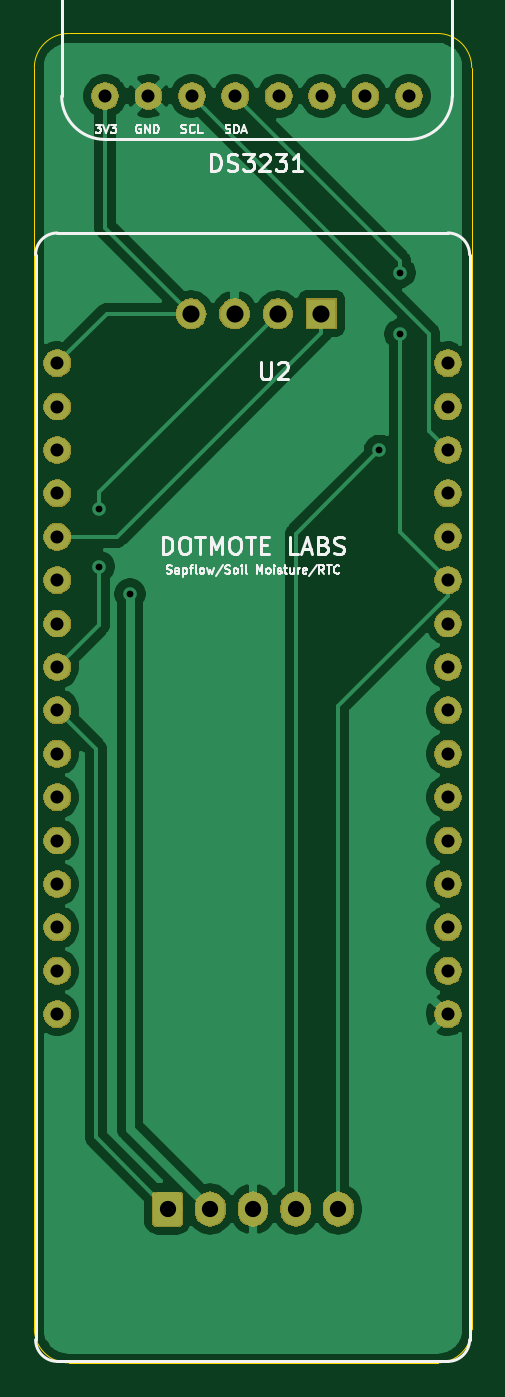
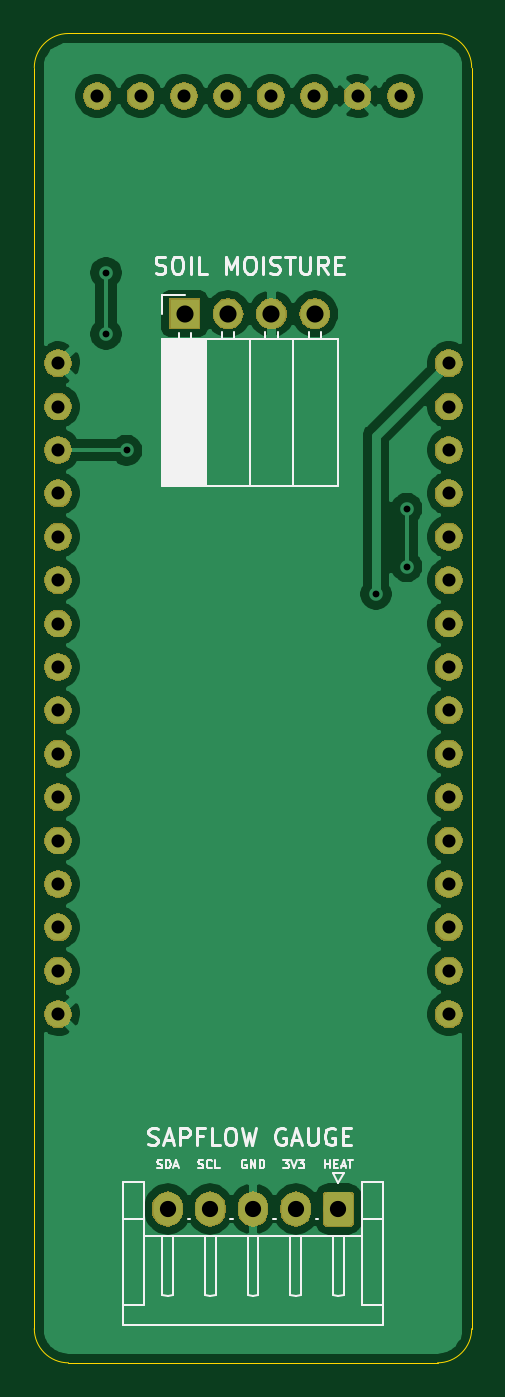
Circuit board: 11 layer files. Board 25.6 x 77.8 mm.
- bottom_copper: d32_sapflow_rtc-B_Cu.gbr (62437 bytes)
- bottom_mask: d32_sapflow_rtc-B_Mask.gbr (45115 bytes)
- paste: d32_sapflow_rtc-B_Paste.gbr (497 bytes)
- bottom_silk: d32_sapflow_rtc-B_SilkS.gbr (15481 bytes)
- outline: d32_sapflow_rtc-Edge_Cuts.gbr (990 bytes)
- top_copper: d32_sapflow_rtc-F_Cu.gbr (49565 bytes)
- top_mask: d32_sapflow_rtc-F_Mask.gbr (45115 bytes)
- paste: d32_sapflow_rtc-F_Paste.gbr (497 bytes)
- top_silk: d32_sapflow_rtc-F_SilkS.gbr (17328 bytes)
- drill: d32_sapflow_rtc-NPTH.drl (291 bytes)
- drill: d32_sapflow_rtc-PTH.drl (1215 bytes)

=== bottom_copper: d32_sapflow_rtc-B_Cu.gbr (62437 bytes, source omitted) ===
=== bottom_mask: d32_sapflow_rtc-B_Mask.gbr (45115 bytes, source omitted) ===
=== paste: d32_sapflow_rtc-B_Paste.gbr ===
G04 #@! TF.GenerationSoftware,KiCad,Pcbnew,(5.1.0-0)*
G04 #@! TF.CreationDate,2019-06-19T18:31:01-07:00*
G04 #@! TF.ProjectId,d32_sapflow_rtc,6433325f-7361-4706-966c-6f775f727463,rev?*
G04 #@! TF.SameCoordinates,Original*
G04 #@! TF.FileFunction,Paste,Bot*
G04 #@! TF.FilePolarity,Positive*
%FSLAX46Y46*%
G04 Gerber Fmt 4.6, Leading zero omitted, Abs format (unit mm)*
G04 Created by KiCad (PCBNEW (5.1.0-0)) date 2019-06-19 18:31:01*
%MOMM*%
%LPD*%
G04 APERTURE LIST*
G04 APERTURE END LIST*
M02*

=== bottom_silk: d32_sapflow_rtc-B_SilkS.gbr (15481 bytes, source omitted) ===
=== outline: d32_sapflow_rtc-Edge_Cuts.gbr ===
G04 #@! TF.GenerationSoftware,KiCad,Pcbnew,(5.1.0-0)*
G04 #@! TF.CreationDate,2019-06-19T18:31:01-07:00*
G04 #@! TF.ProjectId,d32_sapflow_rtc,6433325f-7361-4706-966c-6f775f727463,rev?*
G04 #@! TF.SameCoordinates,Original*
G04 #@! TF.FileFunction,Profile,NP*
%FSLAX46Y46*%
G04 Gerber Fmt 4.6, Leading zero omitted, Abs format (unit mm)*
G04 Created by KiCad (PCBNEW (5.1.0-0)) date 2019-06-19 18:31:01*
%MOMM*%
%LPD*%
G04 APERTURE LIST*
%ADD10C,0.050000*%
G04 APERTURE END LIST*
D10*
X153800000Y-71400000D02*
G75*
G02X155800000Y-69400000I2000000J0D01*
G01*
X177400000Y-69400000D02*
G75*
G02X179400000Y-71400000I0J-2000000D01*
G01*
X179400000Y-145200000D02*
G75*
G02X177400000Y-147200000I-2000000J0D01*
G01*
X155800000Y-147200000D02*
G75*
G02X153800000Y-145200000I0J2000000D01*
G01*
X177400000Y-147200000D02*
X155800000Y-147200000D01*
X179400000Y-71400000D02*
X179400000Y-145200000D01*
X155800000Y-69400000D02*
X177400000Y-69400000D01*
X153800000Y-145200000D02*
X153800000Y-71400000D01*
M02*

=== top_copper: d32_sapflow_rtc-F_Cu.gbr (49565 bytes, source omitted) ===
=== top_mask: d32_sapflow_rtc-F_Mask.gbr (45115 bytes, source omitted) ===
=== paste: d32_sapflow_rtc-F_Paste.gbr ===
G04 #@! TF.GenerationSoftware,KiCad,Pcbnew,(5.1.0-0)*
G04 #@! TF.CreationDate,2019-06-19T18:31:01-07:00*
G04 #@! TF.ProjectId,d32_sapflow_rtc,6433325f-7361-4706-966c-6f775f727463,rev?*
G04 #@! TF.SameCoordinates,Original*
G04 #@! TF.FileFunction,Paste,Top*
G04 #@! TF.FilePolarity,Positive*
%FSLAX46Y46*%
G04 Gerber Fmt 4.6, Leading zero omitted, Abs format (unit mm)*
G04 Created by KiCad (PCBNEW (5.1.0-0)) date 2019-06-19 18:31:01*
%MOMM*%
%LPD*%
G04 APERTURE LIST*
G04 APERTURE END LIST*
M02*

=== top_silk: d32_sapflow_rtc-F_SilkS.gbr (17328 bytes, source omitted) ===
=== drill: d32_sapflow_rtc-NPTH.drl ===
M48
; DRILL file {KiCad (5.1.0-0)} date Wednesday, June 19, 2019 at 06:31:04 PM
; FORMAT={-:-/ absolute / inch / decimal}
; #@! TF.CreationDate,2019-06-19T18:31:04-07:00
; #@! TF.GenerationSoftware,Kicad,Pcbnew,(5.1.0-0)
; #@! TF.FileFunction,NonPlated,1,2,NPTH
FMAT,2
INCH
%
G90
G05
T0
M30

=== drill: d32_sapflow_rtc-PTH.drl ===
M48
; DRILL file {KiCad (5.1.0-0)} date Wednesday, June 19, 2019 at 06:31:04 PM
; FORMAT={-:-/ absolute / inch / decimal}
; #@! TF.CreationDate,2019-06-19T18:31:04-07:00
; #@! TF.GenerationSoftware,Kicad,Pcbnew,(5.1.0-0)
; #@! TF.FileFunction,Plated,1,2,PTH
FMAT,2
INCH
T1C0.0157
T2C0.0300
T3C0.0374
T4C0.0394
%
G90
G05
T1
X6.2047Y-3.8268
X6.2047Y-3.9606
X6.2756Y-4.0236
X6.8504Y-3.6929
X6.8976Y-3.2835
X6.8976Y-3.4252
T2
X6.1081Y-3.4919
X6.1081Y-3.5919
X6.1081Y-3.6919
X6.1081Y-3.7919
X6.1081Y-3.8919
X6.1081Y-3.9919
X6.1081Y-4.0919
X6.1081Y-4.1919
X6.1081Y-4.2919
X6.1081Y-4.3919
X6.1081Y-4.4919
X6.1081Y-4.5919
X6.1081Y-4.6919
X6.1081Y-4.7919
X6.1081Y-4.8919
X6.1081Y-4.9919
X7.0081Y-3.4919
X7.0081Y-3.5919
X7.0081Y-3.6919
X7.0081Y-3.7919
X7.0081Y-3.8919
X7.0081Y-3.9919
X7.0081Y-4.0919
X7.0081Y-4.1919
X7.0081Y-4.2919
X7.0081Y-4.3919
X7.0081Y-4.4919
X7.0081Y-4.5919
X7.0081Y-4.6919
X7.0081Y-4.7919
X7.0081Y-4.8919
X7.0081Y-4.9919
X6.2181Y-2.8764
X6.3181Y-2.8764
X6.4181Y-2.8764
X6.5181Y-2.8764
X6.6181Y-2.8764
X6.7181Y-2.8764
X6.8181Y-2.8764
X6.9181Y-2.8764
T3
X6.3622Y-5.4409
X6.4606Y-5.4409
X6.5591Y-5.4409
X6.6575Y-5.4409
X6.7559Y-5.4409
T4
X6.4165Y-3.378
X6.5165Y-3.378
X6.6165Y-3.378
X6.7165Y-3.378
T0
M30

